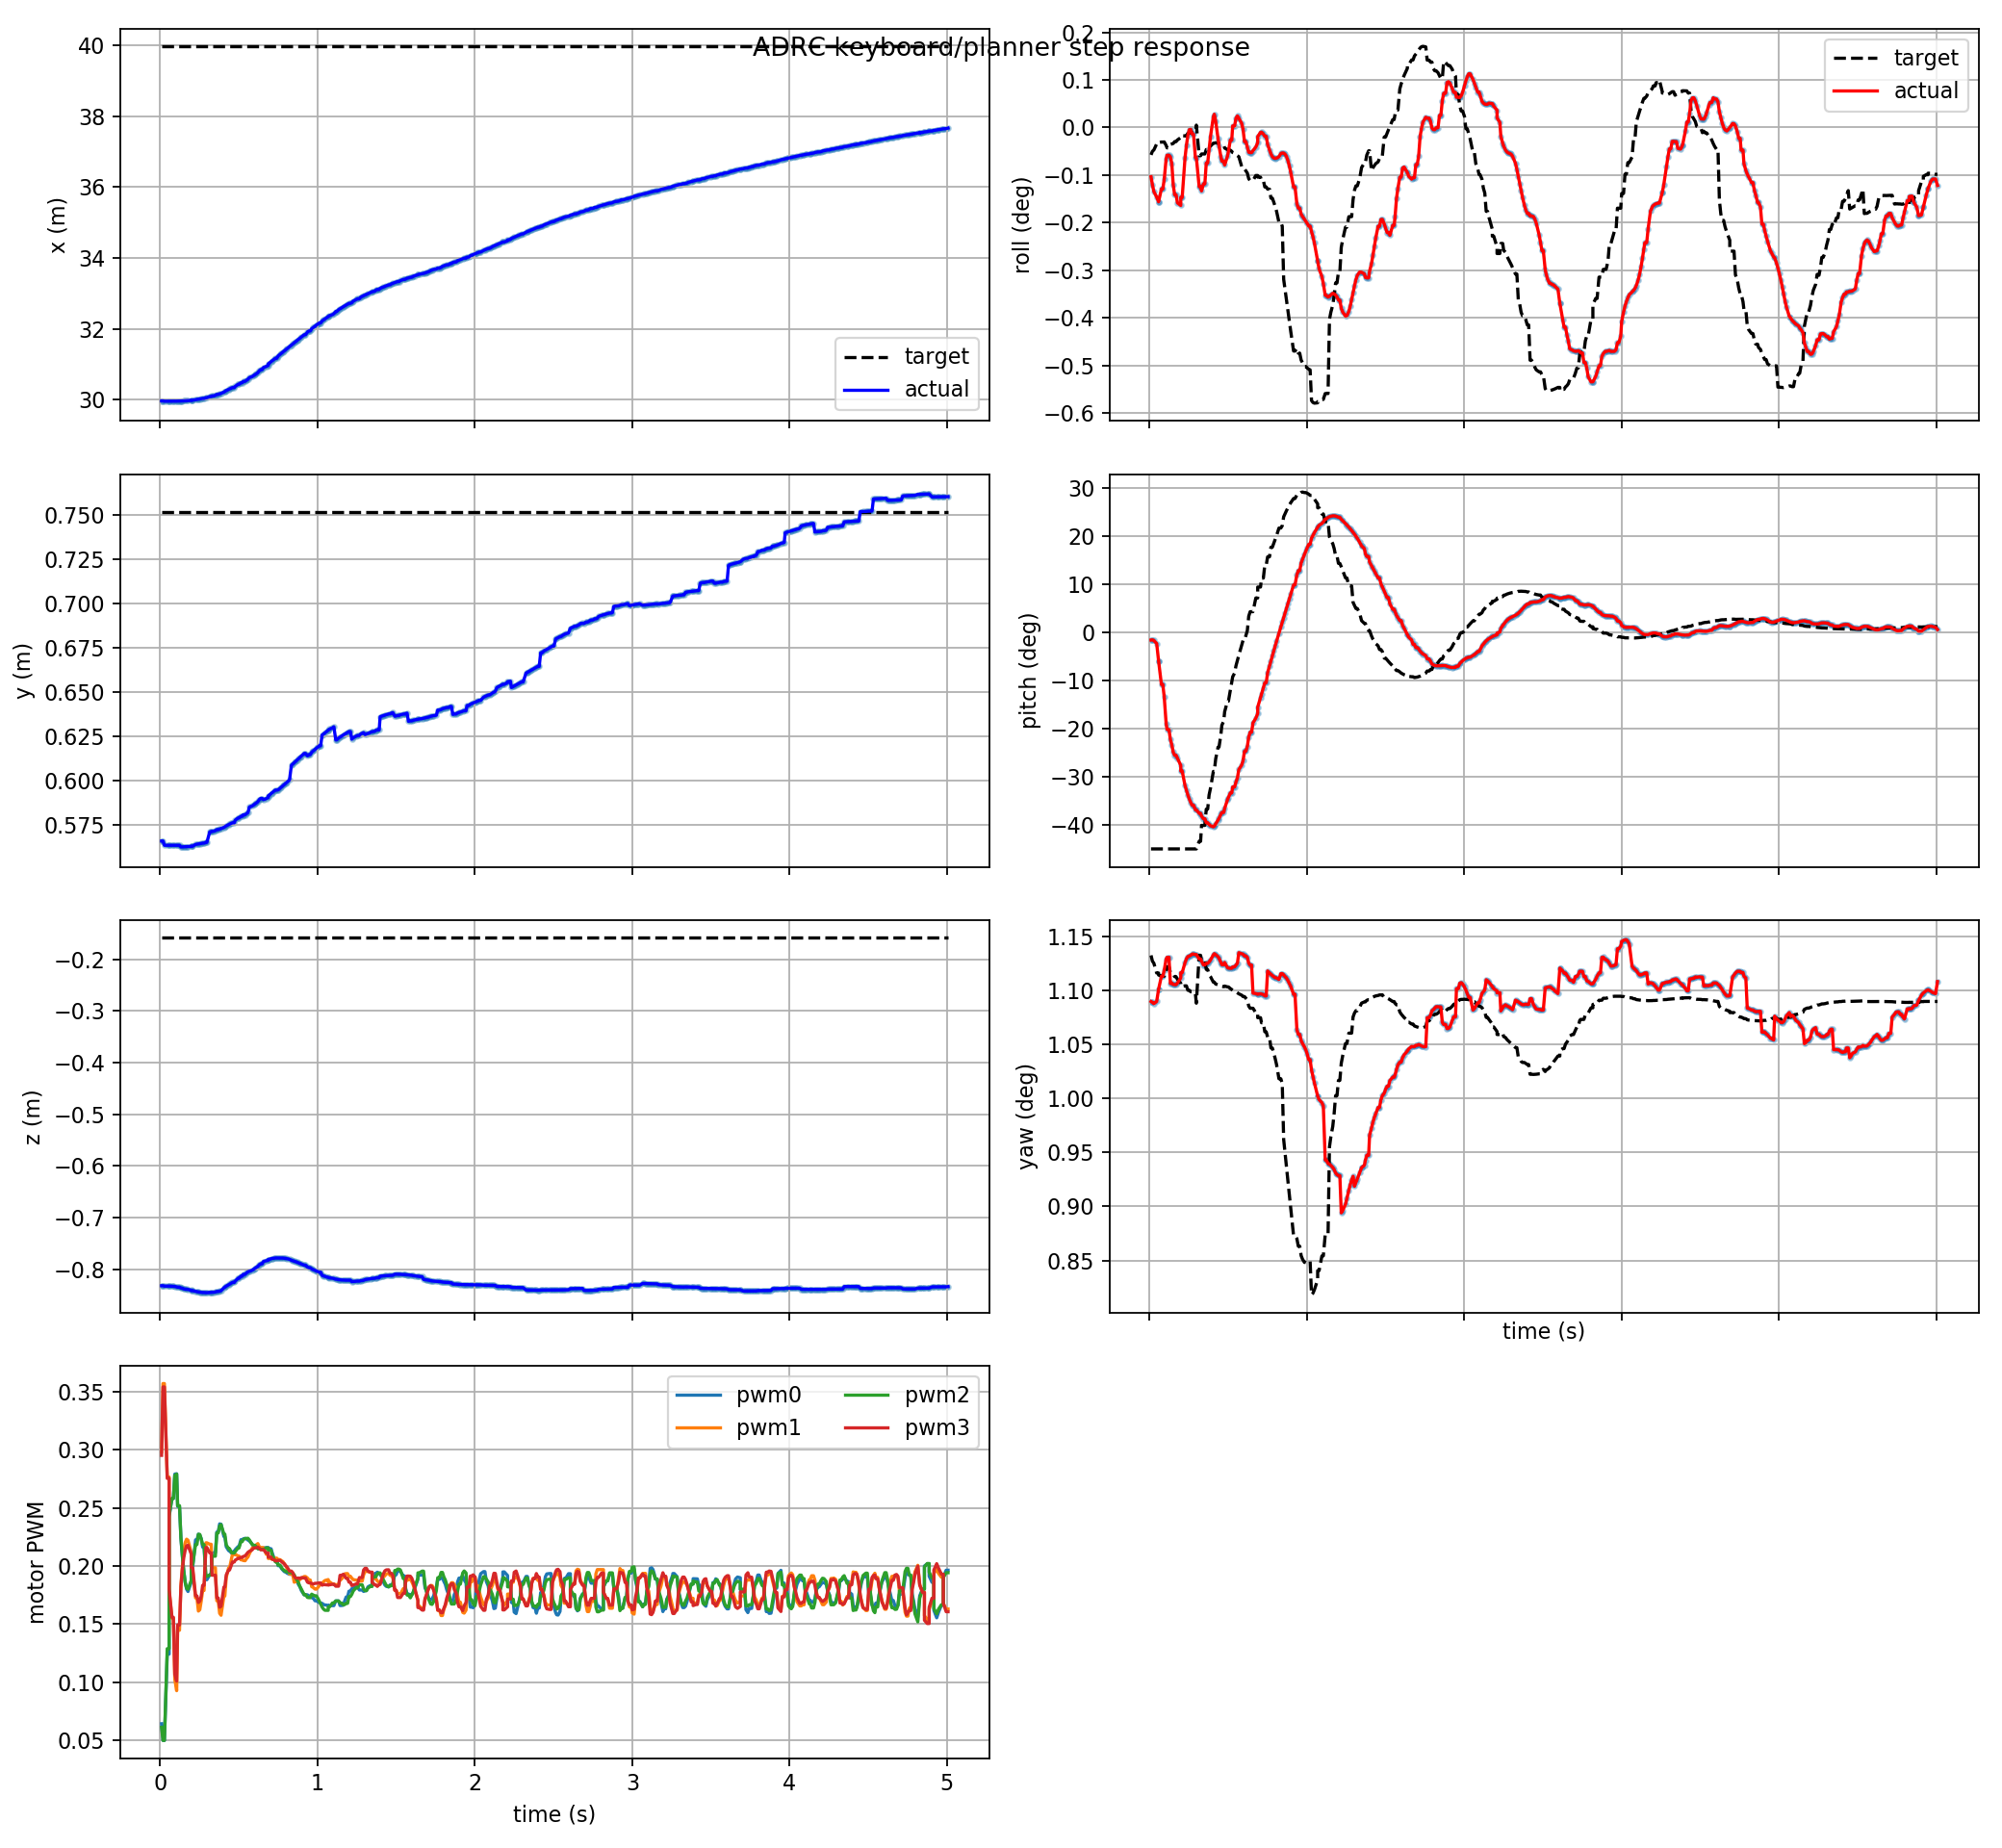

The table this chart was drawn from, first rows:
t, actual_x, actual_y, actual_z, target_x, target_y, target_z, actual_roll, actual_pitch, actual_yaw, target_roll, target_pitch, target_yaw, pwm0, pwm1, pwm2, pwm3, target_frame, target_child
0.009, 29.96, 0.5658, -0.8322, 39.98, 0.7517, -0.1585, -0.001806, -0.02847, 0.01902, -0.001004, -0.7854, 0.01976, 0.06435, 0.2982, 0.06129, 0.2951, keyboard_target, position_mode
0.018, 29.96, 0.5658, -0.8321, 39.98, 0.7517, -0.1585, -0.002106, -0.0277, 0.019, -0.0008717, -0.7854, 0.01967, 0.05, 0.3569, 0.05, 0.3539, keyboard_target, position_mode
0.027, 29.95, 0.5634, -0.8329, 39.98, 0.7517, -0.1585, -0.002349, -0.03034, 0.01898, -0.000824, -0.7854, 0.01964, 0.05, 0.3569, 0.05, 0.3539, keyboard_target, position_mode
0.045, 29.95, 0.5634, -0.8329, 39.98, 0.7517, -0.1585, -0.002556, -0.04123, 0.01902, -0.0006007, -0.7854, 0.01948, 0.1243, 0.2765, 0.1289, 0.2753, keyboard_target, position_mode
0.057, 29.95, 0.5634, -0.8328, 39.98, 0.7517, -0.1585, -0.002725, -0.1041, 0.01922, -0.0006007, -0.7854, 0.01948, 0.1243, 0.2765, 0.1289, 0.2753, keyboard_target, position_mode
0.057, 29.95, 0.5634, -0.8328, 39.98, 0.7517, -0.1585, -0.002725, -0.1041, 0.01922, -0.000555, -0.7854, 0.01944, 0.2422, 0.1791, 0.2437, 0.1802, keyboard_target, position_mode
0.075, 29.95, 0.5634, -0.8332, 39.98, 0.7517, -0.1585, -0.002256, -0.1894, 0.01942, -0.0005332, -0.7854, 0.01943, 0.2581, 0.1551, 0.258, 0.1559, keyboard_target, position_mode
0.084, 29.95, 0.5634, -0.8332, 39.98, 0.7517, -0.1585, -0.002256, -0.1894, 0.01942, -0.0005332, -0.7854, 0.01943, 0.2581, 0.1551, 0.258, 0.1559, keyboard_target, position_mode
0.093, 29.95, 0.5634, -0.8335, 39.98, 0.7517, -0.1585, -0.001897, -0.2354, 0.01952, -0.0005288, -0.7854, 0.01943, 0.279, 0.1026, 0.2778, 0.1069, keyboard_target, position_mode
0.105, 29.96, 0.5634, -0.8346, 39.98, 0.7517, -0.1585, -0.001152, -0.3305, 0.0197, -0.0006556, -0.7854, 0.01952, 0.2793, 0.09275, 0.279, 0.101, keyboard_target, position_mode
0.111, 29.96, 0.5634, -0.835, 39.98, 0.7517, -0.1585, -0.001017, -0.3527, 0.01973, -0.0007465, -0.7854, 0.01958, 0.2513, 0.1448, 0.2518, 0.1493, keyboard_target, position_mode
0.123, 29.96, 0.5634, -0.835, 39.98, 0.7517, -0.1585, -0.001017, -0.3527, 0.01973, -0.0007465, -0.7854, 0.01958, 0.2513, 0.1448, 0.2518, 0.1493, keyboard_target, position_mode
0.132, 29.96, 0.5624, -0.8365, 39.98, 0.7517, -0.1585, -0.001082, -0.3886, 0.01931, -0.0006183, -0.7854, 0.01949, 0.2241, 0.1833, 0.2238, 0.1824, keyboard_target, position_mode
0.141, 29.96, 0.5625, -0.837, 39.98, 0.7517, -0.1585, -0.001319, -0.4081, 0.01932, -0.0006042, -0.7854, 0.01948, 0.2085, 0.1995, 0.2091, 0.1972, keyboard_target, position_mode
0.15, 29.96, 0.5625, -0.8382, 39.98, 0.7517, -0.1585, -0.002091, -0.4348, 0.01929, -0.0005869, -0.7854, 0.01947, 0.1959, 0.2121, 0.1958, 0.2071, keyboard_target, position_mode
0.159, 29.97, 0.5626, -0.8388, 39.98, 0.7517, -0.1585, -0.002468, -0.4459, 0.01929, -0.0005179, -0.7854, 0.01942, 0.1865, 0.2202, 0.1858, 0.2135, keyboard_target, position_mode
0.168, 29.97, 0.5626, -0.8388, 39.98, 0.7517, -0.1585, -0.002468, -0.4459, 0.01929, -0.0005179, -0.7854, 0.01942, 0.1801, 0.223, 0.1808, 0.2173, keyboard_target, position_mode
0.177, 29.97, 0.5626, -0.8395, 39.98, 0.7517, -0.1585, -0.002763, -0.4572, 0.01931, -0.0004559, -0.7854, 0.01937, 0.1781, 0.2221, 0.1799, 0.2178, keyboard_target, position_mode
0.198, 29.98, 0.5628, -0.8408, 39.98, 0.7517, -0.1585, -0.00286, -0.4829, 0.0194, -0.0003701, -0.7854, 0.01931, 0.1863, 0.2112, 0.1879, 0.21, keyboard_target, position_mode
0.198, 29.98, 0.5629, -0.8417, 39.98, 0.7517, -0.1585, -0.002568, -0.5031, 0.01948, -0.0002975, -0.7854, 0.01926, 0.1991, 0.1957, 0.2011, 0.1985, keyboard_target, position_mode
0.207, 29.98, 0.5629, -0.8417, 39.98, 0.7517, -0.1585, -0.002568, -0.5031, 0.01948, -0.0002975, -0.7854, 0.01926, 0.1991, 0.1957, 0.2011, 0.1985, keyboard_target, position_mode
0.225, 30, 0.5639, -0.8431, 39.98, 0.7517, -0.1585, -0.001117, -0.5557, 0.01965, -0.000308, -0.7854, 0.01927, 0.2225, 0.1725, 0.2185, 0.1742, keyboard_target, position_mode
0.234, 30, 0.564, -0.8437, 39.98, 0.7517, -0.1585, -0.000651, -0.5734, 0.01971, -0.000308, -0.7854, 0.01927, 0.2225, 0.1725, 0.2185, 0.1742, keyboard_target, position_mode
0.243, 30.01, 0.5641, -0.8442, 39.98, 0.7517, -0.1585, -0.0002961, -0.5898, 0.01974, -0.0002075, -0.7854, 0.0192, 0.2273, 0.1612, 0.2272, 0.1686, keyboard_target, position_mode
0.252, 30.02, 0.5643, -0.8446, 39.98, 0.7517, -0.1585, -8.286211921402256e-05, -0.6043, 0.01975, -0.0002075, -0.7854, 0.0192, 0.2266, 0.1624, 0.2271, 0.1698, keyboard_target, position_mode
0.261, 30.02, 0.5644, -0.845, 39.98, 0.7517, -0.1585, -6.752043271297858e-05, -0.6168, 0.01976, -0.0001735, -0.7854, 0.01918, 0.2235, 0.1699, 0.2232, 0.174, keyboard_target, position_mode
0.27, 30.03, 0.5646, -0.8453, 39.98, 0.7517, -0.1585, -0.0002383, -0.6271, 0.01978, -0.0001735, -0.7854, 0.01918, 0.2162, 0.179, 0.2184, 0.1834, keyboard_target, position_mode
0.279, 30.03, 0.5646, -0.8453, 39.98, 0.7517, -0.1585, -0.0002383, -0.6271, 0.01978, -0.0001735, -0.7854, 0.01918, 0.2162, 0.179, 0.2184, 0.1834, keyboard_target, position_mode
0.291, 30.05, 0.565, -0.8457, 39.98, 0.7517, -0.1585, -0.001102, -0.6438, 0.01978, -0.0001312, -0.7854, 0.01915, 0.1882, 0.2199, 0.1911, 0.2159, keyboard_target, position_mode
0.297, 30.05, 0.565, -0.8457, 39.98, 0.7517, -0.1585, -0.001102, -0.6438, 0.01978, 8.844759840611499e-05, -0.7854, 0.01899, 0.1882, 0.2199, 0.1911, 0.2159, keyboard_target, position_mode
0.315, 30.08, 0.5709, -0.8451, 39.98, 0.7517, -0.1585, -0.002173, -0.6566, 0.0197, -0.001035, -0.7578, 0.01976, 0.1925, 0.2187, 0.1922, 0.2113, keyboard_target, position_mode
0.324, 30.08, 0.5709, -0.8451, 39.98, 0.7517, -0.1585, -0.002173, -0.6566, 0.0197, -0.001035, -0.7578, 0.01976, 0.1925, 0.2187, 0.1922, 0.2113, keyboard_target, position_mode
0.33, 30.1, 0.5714, -0.8447, 39.98, 0.7517, -0.1585, -0.002326, -0.6665, 0.01967, -0.0009704, -0.7001, 0.01968, 0.2114, 0.1985, 0.2084, 0.1921, keyboard_target, position_mode
0.342, 30.1, 0.5714, -0.8447, 39.98, 0.7517, -0.1585, -0.002068, -0.676, 0.01961, -0.0009704, -0.7001, 0.01968, 0.2114, 0.1985, 0.2084, 0.1921, keyboard_target, position_mode
0.351, 30.12, 0.5717, -0.8442, 39.98, 0.7517, -0.1585, -0.002068, -0.676, 0.01961, -0.0009704, -0.7001, 0.01968, 0.2114, 0.1985, 0.2084, 0.1921, keyboard_target, position_mode
0.36, 30.15, 0.5722, -0.8432, 39.98, 0.7517, -0.1585, -0.001304, -0.6904, 0.01963, -0.0008068, -0.6412, 0.01954, 0.2292, 0.1701, 0.2284, 0.1725, keyboard_target, position_mode
0.369, 30.15, 0.5722, -0.8432, 39.98, 0.7517, -0.1585, -0.001304, -0.6904, 0.01963, -0.0008068, -0.6412, 0.01954, 0.2292, 0.1701, 0.2284, 0.1725, keyboard_target, position_mode
0.378, 30.16, 0.5725, -0.8425, 39.98, 0.7517, -0.1585, -0.000804, -0.6967, 0.01966, -0.0007151, -0.5898, 0.01945, 0.2362, 0.1593, 0.2345, 0.1645, keyboard_target, position_mode
0.387, 30.18, 0.5728, -0.8418, 39.98, 0.7517, -0.1585, -0.0003283, -0.7016, 0.01969, -0.0006846, -0.5656, 0.01942, 0.2359, 0.1576, 0.2356, 0.1654, keyboard_target, position_mode
0.405, 30.21, 0.5735, -0.8362, 39.98, 0.7517, -0.1585, 0.0003889, -0.7051, 0.01977, -0.0005744, -0.5047, 0.01933, 0.2253, 0.1741, 0.2275, 0.1819, keyboard_target, position_mode
0.411, 30.23, 0.5738, -0.8351, 39.98, 0.7517, -0.1585, 0.0004862, -0.703, 0.01979, -0.0005744, -0.5047, 0.01933, 0.2253, 0.1741, 0.2275, 0.1819, keyboard_target, position_mode
0.42, 30.26, 0.5744, -0.8328, 39.98, 0.7517, -0.1585, 0.0002272, -0.6943, 0.01977, -0.0005573, -0.4591, 0.0193, 0.2165, 0.1902, 0.2182, 0.1923, keyboard_target, position_mode
0.435, 30.29, 0.575, -0.8303, 39.98, 0.7517, -0.1585, -0.0004092, -0.6806, 0.01974, -0.0005829, -0.4167, 0.01929, 0.2132, 0.1983, 0.2148, 0.1965, keyboard_target, position_mode
0.441, 30.3, 0.5753, -0.8292, 39.98, 0.7517, -0.1585, -0.0006653, -0.6742, 0.01972, -0.0005829, -0.4167, 0.01929, 0.2132, 0.1983, 0.2148, 0.1965, keyboard_target, position_mode
0.453, 30.32, 0.5758, -0.827, 39.98, 0.7517, -0.1585, -0.001075, -0.6605, 0.01965, -0.0006, -0.3716, 0.01927, 0.2111, 0.2057, 0.2117, 0.2009, keyboard_target, position_mode
0.459, 30.34, 0.5761, -0.8258, 39.98, 0.7517, -0.1585, -0.001236, -0.6533, 0.01961, -0.0006291, -0.3377, 0.01926, 0.2121, 0.2098, 0.2112, 0.2034, keyboard_target, position_mode
0.471, 30.34, 0.5761, -0.8258, 39.98, 0.7517, -0.1585, -0.001236, -0.6533, 0.01961, -0.0006453, -0.322, 0.01926, 0.2121, 0.2098, 0.2112, 0.2034, keyboard_target, position_mode
0.477, 30.37, 0.5776, -0.823, 39.98, 0.7517, -0.1585, -0.001375, -0.6383, 0.01965, -0.0007542, -0.2882, 0.01927, 0.2141, 0.2101, 0.2124, 0.205, keyboard_target, position_mode
0.495, 30.43, 0.5788, -0.8177, 39.98, 0.7517, -0.1585, -0.001049, -0.607, 0.01956, -0.0008112, -0.25, 0.01925, 0.2166, 0.2085, 0.2155, 0.2065, keyboard_target, position_mode
0.501, 30.43, 0.5788, -0.8177, 39.98, 0.7517, -0.1585, -0.0008761, -0.5989, 0.01956, -0.0008112, -0.25, 0.01925, 0.2166, 0.2085, 0.2155, 0.2065, keyboard_target, position_mode
0.513, 30.48, 0.5798, -0.8136, 39.98, 0.7517, -0.1585, -0.0004591, -0.5824, 0.01955, -0.0008312, -0.2111, 0.01923, 0.2226, 0.2053, 0.221, 0.2074, keyboard_target, position_mode
0.522, 30.48, 0.5798, -0.8136, 39.98, 0.7517, -0.1585, -0.0004591, -0.5824, 0.01955, -0.0008755, -0.1821, 0.01921, 0.2226, 0.2053, 0.221, 0.2074, keyboard_target, position_mode
0.528, 30.51, 0.5806, -0.8101, 39.98, 0.7517, -0.1585, 5.96315946219485e-05, -0.5608, 0.01958, -0.000919, -0.1616, 0.0192, 0.2233, 0.2047, 0.2227, 0.2082, keyboard_target, position_mode
0.54, 30.51, 0.5806, -0.8101, 39.98, 0.7517, -0.1585, 5.96315946219485e-05, -0.5608, 0.01958, -0.0009478, -0.1484, 0.01919, 0.2238, 0.2045, 0.2235, 0.2086, keyboard_target, position_mode
0.549, 30.55, 0.5813, -0.8072, 39.98, 0.7517, -0.1585, 0.000347, -0.5426, 0.01961, -0.0009961, -0.1214, 0.01917, 0.2233, 0.2063, 0.2236, 0.2102, keyboard_target, position_mode
0.558, 30.57, 0.5818, -0.8051, 39.98, 0.7517, -0.1585, 0.0004255, -0.5283, 0.01964, -0.001033, -0.1022, 0.01916, 0.2222, 0.2077, 0.2238, 0.2117, keyboard_target, position_mode
0.567, 30.62, 0.585, -0.8042, 39.98, 0.7517, -0.1585, 0.0003384, -0.4977, 0.01981, -0.001071, -0.08347, 0.01914, 0.2216, 0.2105, 0.2224, 0.2126, keyboard_target, position_mode
0.585, 30.65, 0.5856, -0.8021, 39.98, 0.7517, -0.1585, 0.0001556, -0.4816, 0.01979, -0.001427, -0.04734, 0.01912, 0.2186, 0.2153, 0.2185, 0.2139, keyboard_target, position_mode
0.594, 30.68, 0.5862, -0.8002, 39.98, 0.7517, -0.1585, -7.09322788235013e-05, -0.4651, 0.01978, -0.001512, -0.02947, 0.0191, 0.2169, 0.2166, 0.2178, 0.2155, keyboard_target, position_mode
0.603, 30.7, 0.5868, -0.7983, 39.98, 0.7517, -0.1585, -0.0005204, -0.4313, 0.01975, -0.001512, -0.02947, 0.0191, 0.2169, 0.2166, 0.2178, 0.2155, keyboard_target, position_mode
... 440 more rows
